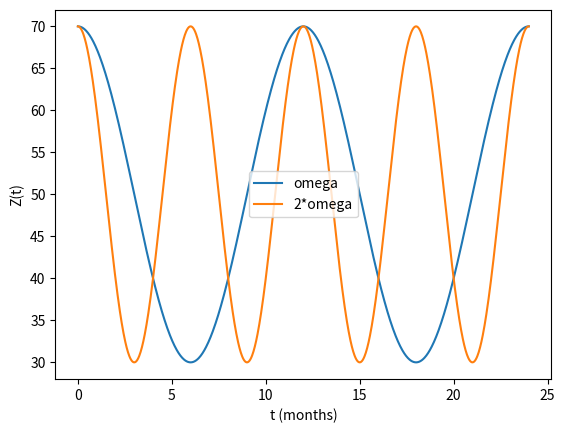

The matplotlib source for this figure:
import numpy as np
import matplotlib.pyplot as plt

# Exercise 4

# 1. z0 is baseline; A is amplitude; omega is frequency ; phi is phase shift
# 2. T=2pi/w ; w=2pi/12 = pi/6

# 3. plot 
Z0, A, phi = 50, 20, 0
t = np.linspace(0, 24, 1000)  # months
omega = 2*np.pi/12

Z1 = Z0 + A*np.cos(omega*t + phi)
Z2 = Z0 + A*np.cos(2*omega*t + phi)

plt.figure(3)
plt.plot(t, Z1, label="omega")
plt.plot(t, Z2, label="2*omega")
plt.xlabel("t (months)")
plt.ylabel("Z(t)")
plt.legend()
plt.show()
